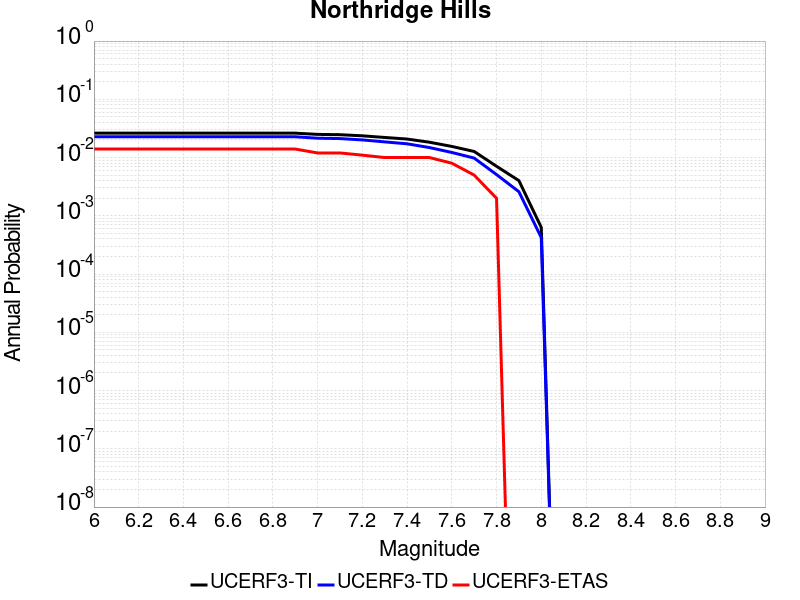

Source data for this figure (header and first rows):
Magnitude, UCERF3-TI Prob, UCERF3-TD Prob, UCERF3-ETAS Prob
6.0, 0.02624, 0.02276, 0.014
6.1, 0.02624, 0.02276, 0.014
6.2, 0.02624, 0.02276, 0.014
6.3, 0.02624, 0.02276, 0.014
6.4, 0.02624, 0.02276, 0.014
6.5, 0.02624, 0.02276, 0.014
6.6, 0.02624, 0.02276, 0.014
6.7, 0.02624, 0.02276, 0.014
6.8, 0.02624, 0.02276, 0.014
6.9, 0.02623, 0.02275, 0.014
7.0, 0.02499, 0.02149, 0.012
7.1, 0.02469, 0.02118, 0.012
7.2, 0.02361, 0.02009, 0.011
7.3, 0.02214, 0.01858, 0.01
7.4, 0.02079, 0.01723, 0.01
7.5, 0.01834, 0.01484, 0.01
7.6, 0.01553, 0.01223, 0.008
7.7, 0.01272, 0.009795, 0.005
7.8, 0.007083, 0.0051, 0.002
7.9, 0.004018, 0.002591, 0.0
8.0, 6.32085E-4, 4.22859E-4, 0.0
